pico-8 play session: no input (idle)

[t = 2 s] idle ~2s (no d-pad/buttons)
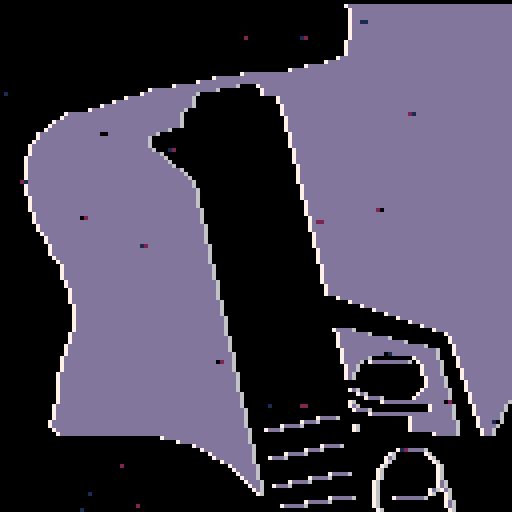

pico-8 cartridge
version 16
__lua__
--[[

	ideas: chaer, sanity, text minigames, car driving
	
	enemy ideas:
 	hostile vs reacts to player
 	aggressive vs slow/smart
 	projectile vs hitscan/fast bullet
 	melee vs ranged
	
	weapon ideas:
 	lots of ammo vs no ammo
 	hurts player vs doesn't
 	slow vs fast
 	spreads vs accurate
 	projectile vs hitscan/fast bullet
 	melee vs ranged vs sniper

	sfx channels
	0 music - player use / inturrpt music
	1	enemy
	2 footsteps
	3 gun 

 layer 1 = bullets
 layer 2 = complex actors such as player
 
 
 
 
 ]]
 
 -- http://lunatic.no/ol/img2aschtml.php
 -- used to generate
img="0000000000000000000000000000000000000000000000000000000000000000000000000000000000000077777777777777777777777777777777777777777700000000000000000000000000000000000000000000000000000000000000000000000000000000000000777777777777777777777777777777777777777777000000000000000000000000000000000000000000000000000000000000000000000000000000000000000777777777777777777777777777777777777777770000000000000000000000000000000000000000000000000000000000000000000000000000000000000007777777777777777777777777777777777777777700000000000000000000000000000000000000000000000000000000000000000000000000000000000000077777777777777777777777777777777777777777000000000000000000000000000000000000000000000000000000000000000000000000000000000000000777777777777777777777777777777777777777770000000000000000000000000000000000000000000000000000000000000000000000000000000000000007777777777777777777777777777777777777777700000000000000000000000000000000000000000000000000000000000000000000000000000000000000077777777777777777777777777777777777777777000000000000000000000000000000000000000000000000000000000000000000000000000000000000000777777777777777777777777777777777777777770000000000000000000000000000000000000000000000000000000000000000000000000000000000000007777777777777777777777777777777777777777700000000000000000000000000000000000000000000000000000000000000000000000000000000000000777777777777777777777777777777777777777777000000000000000000000000000000000000000000000000000000000000000000000000000000000000007777777777777777777777777777777777777777770000000000000000000000000000000000000000000000000000000000000000000000000000000000000077777777777777777777777777777777777777777700000000000000000000000000000000000000000000000000000000000000000000000000000000000000777777777777777777777777777777777777777777000000000000000000000000000000000000000000000000000000000000000000000000000000000000777777777777777777777777777777777777777777770000000000000000000000000000000000000000000000000000000000000000000000000000000007777777777777777777777777777777777777777777777700000000000000000000000000000000000000000000000000000000000000000000000000007777777777777777777777777777777777777777777777777777000000000000000000000000000000000000000000000000000000000000000000000000777777777777777777777777777777777777777777777777777777770000000000000000000000000000000000000000000000000000000000007777777777777777777777777777777777777777777777777777777777777777777700000000000000000000000000000000000000000000000000000777777777777777777777777777777777777777777777777777777777777777777777777777000000000000000000000000000000000000000000000000077777777777777777777777777777777777777777777777777777777777777777777777777777770000000000000000000000000000000000000000000777777777777777700000777777777777777777777777777777777777777777777777777777777777777700000000000000000000000000000000000007777777777777777700000000000777777777777777777777777777777777777777777777777777777777777777000000000000000000000000000000000007777777777777700000000000000007777777777777777777777777777777777777777777777777777777777777770000000000000000000000000000000777777777777777770000000000000000000007777777777777777777777777777777777777777777777777777777777700000000000000000000000000007777777777777777777700000000000000000000077777777777777777777777777777777777777777777777777777777777000000000000000000000000077777777777777777777777000000000000000000000077777777777777777777777777777777777777777777777777777777770000000000000000000000777777777777777777777777000000000000000000000000777777777777777777777777777777777777777777777777777777777700000000000000007777777777777777777777777777700000000000000000000000007777777777777777777777777777777777777777777777777777777777000000000000000777777777777777777777777777777000000000000000000000000007777777777777777777777777777777777777777777777777777777770000000000000777777777777777777777777777777770000000000000000000000000077777777777777777777777777777777777777777777777777777777700000000000077777777777777777777777777777777700000000000000000000000000777777777777777777777777777777777777777777777777777777777000000000007777777777777777777777777777777000000000000000000000000000007777777777777777777777777777777777777777777777777777777770000000007777777777777777777777777777770000000000000000000000000000000007777777777777777777777777777777777777777777777777777777700000000077777777777777777777777777770000000000000000000000000000000000077777777777777777777777777777777777777777777777777777777000000007777777777777777777777777777700000000000000000000000000000000000777777777777777777777777777777777777777777777777777777770000000777777777777777777777777777777000000000000000000000000000000000007777777777777777777777777777777777777777777777777777777700000007777777777777777777777777777777000000000000000000000000000000000007777777777777777777777777777777777777777777777777777777000000077777777777777777777777777777777700000000000000000000000000000000077777777777777777777777777777777777777777777777777777770000007777777777777777777777777777777777700000000000000000000000000000000777777777777777777777777777777777777777777777777777777700000077777777777777777777777777777777777700000000000000000000000000000007777777777777777777777777777777777777777777777777777777000000777777777777777777777777777777777777700000000000000000000000000000007777777777777777777777777777777777777777777777777777770000007777777777777777777777777777777777777770000000000000000000000000000077777777777777777777777777777777777777777777777777777700000077777777777777777777777777777777777777770000000000000000000000000000777777777777777777777777777777777777777777777777777777000000777777777777777777777777777777777777777770000000000000000000000000007777777777777777777777777777777777777777777777777777770000007777777777777777777777777777777777777777770000000000000000000000000077777777777777777777777777777777777777777777777777777700000077777777777777777777777777777777777777777700000000000000000000000000077777777777777777777777777777777777777777777777777777000000777777777777777777777777777777777777777777700000000000000000000000000777777777777777777777777777777777777777777777777777770000007777777777777777777777777777777777777777777000000000000000000000000007777777777777777777777777777777777777777777777777777700000007777777777777777777777777777777777777777770000000000000000000000000077777777777777777777777777777777777777777777777777777000000077777777777777777777777777777777777777777700000000000000000000000000077777777777777777777777777777777777777777777777777770000000777777777777777777777777777777777777777777000000000000000000000000000777777777777777777777777777777777777777777777777777700000007777777777777777777777777777777777777777777000000000000000000000000007777777777777777777777777777777777777777777777777777000000007777777777777777777777777777777777777777770000000000000000000000000077777777777777777777777777777777777777777777777777770000000077777777777777777777777777777777777777777700000000000000000000000000077777777777777777777777777777777777777777777777777700000000777777777777777777777777777777777777777777000000000000000000000000000777777777777777777777777777777777777777777777777777000000000777777777777777777777777777777777777777777000000000000000000000000007777777777777777777777777777777777777777777777777770000000007777777777777777777777777777777777777777770000000000000000000000000077777777777777777777777777777777777777777777777777700000000007777777777777777777777777777777777777777700000000000000000000000000077777777777777777777777777777777777777777777777777000000000007777777777777777777777777777777777777777000000000000000000000000000777777777777777777777777777777777777777777777777770000000000077777777777777777777777777777777777777770000000000000000000000000007777777777777777777777777777777777777777777777777700000000000077777777777777777777777777777777777777770000000000000000000000000077777777777777777777777777777777777777777777777777000000000000777777777777777777777777777777777777777700000000000000000000000000077777777777777777777777777777777777777777777777770000000000007777777777777777777777777777777777777777000000000000000000000000000777777777777777777777777777777777777777777777777700000000000007777777777777777777777777777777777777770000000000000000000000000007777777777777777777777777777777777777777777777777000000000000007777777777777777777777777777777777777700000000000000000000000000077777777777777777777777777777777777777777777777770000000000000007777777777777777777777777777777777777700000000000000000000000000077777777777777777777777777777777777777777777777700000000000000077777777777777777777777777777777777777000000000000000000000000000777777777777777777777777777777777777777777777777000000000000000777777777777777777777777777777777777770000000000000000000000000007777777777777777777777777777777777777777777777770000000000000007777777777777777777777777777777777777700000000000000000000000000077777777777777777777777777777777777777777777777700000000000000007777777777777777777777777777777777777700000000000000000000000000777777777777777777777777777777777777777777777777000000000000000077777777777777777777777777777777777777000000000000000000000000000777777777777777777777777777777777777777777777770000000000000000077777777777777777777777777777777777770000000000000000000000000007777777777777777777777777777777777777777777777700000000000000000777777777777777777777777777777777777700000000000000000000000000077777777777777777777777777777777777777777777777000000000000000007777777777777777777777777777777777777000000000000000000000000000000777777777777777777777777777777777777777777770000000000000000077777777777777777777777777777777777777000000000000000000000000000000007777777777777777777777777777777777777777700000000000000000077777777777777777777777777777777777770000000000000000000000000000000000077777777777777777777777777777777777777000000000000000000777777777777777777777777777777777777700000000000000000000000000000000000000777777777777777777777777777777777770000000000000000007777777777777777777777777777777777777000000000000000000000000000000000000000007777777777777777777777777777777700000000000000000077777777777777777777777777777777777777000000000000000000000000000000000000000000077777777777777777777777777777000000000000000000777777777777777777777777777777777777770000000000000000000000000000000000000000000000777777777777777777777777770000000000000000007777777777777777777777777777777777777700000000000000000000000000000000000000000000000007777777777777777777777700000000000000000077777777777777777777777777777777777777000000000000000000000000000777770000000000000000000077777777777777777777000000000000000007777777777777777777777777777777777777770000000000000000000000000000777777770000000000000000000777777777777777770000000000000000077777777777777777777777777777777777777770000000000000000000000000007777777777777000000000000000777777777777777700000000000000000777777777777777777777777777777777777777700000000000000000000000000077777777777777777000000000007777777777777777000000000000000077777777777777777777777777777777777777777000000000000000000000000000777777777777777777777700000007777777777777770000000000000000777777777777777777777777777777777777777770000000000000000000000000000777777777777777777777777000077777777777777700000000000000007777777777777777777777777777777777777777770000000000000000000000000007777777777777777777777770000777777777777777000000000000000777777777777777777777777777777777777777777700000000000000000000000000077777770000000000077777700000777777777777770000000000000007777777777777777777777777777777777777777777000000000000000000000000000777770077777777770077777700007777777777777700000000000000077777777777777777777777777777777777777777770000000000000000000000000000777000000000000000077777000077777777777777000000000000000777777777777777777777777777777777777777777700000000000000000000000000007770000000000000000777770000077777777777770000000000000077777777777777777777777777777777777777777777700000000000000000000000000077000000000000000007777700000777777777777700000000000000777777777777777777777777777777777777777777777000000000000000000000000000770000000000000000007777700007777777777777000000000000007777777777777777777777777777777777777777777770000000000000000000000000000000000000000000000077777000007777777777770000000000000077777777777777777777777777777777777777777777700000000000000000000000000000000000000000000000777770000077777777777700000000000000777777777777777777777777777777777777777777777000000000000000000000000000077000000000000000077777770000777777777777000000000000007777777777777777777777777777777777777777777777000000000000000000000000000007700000000000007777777700000777777777770000000000000077777777777777777777777777777777777777777777770000000000000000000000000000000777700000000777777777000007777777777700000000000000777777777777777777777777777777777777777777777700000000000000000000000000070000000777777777777777770000077777777770000000000000077777777777777777777777777777777777777777777777000000000000000000000000000770000000000000000007777770000077777777000000000000000777777777777777777777777777777777777777777777777000000000000000000000000000777700000000000000077777700000777777770000000000000007777777777777777777777777777777777777777777777770000000000000000000000000000000777777777777777777777000007777777000000000000000077777777777777777777777777777777777777777777777700000000000000000077777000000000000000000777777777770000007777770000000000000007777777777777777777777777777777777777777777777777000000000000007777000000000000000000000007777777777770000077777700000000000000077777777777777777777777777777777777777777777777770000000007777700000000000007000000000000077777777777700000777770000000000000000077777777777777777777777777777777777777777777777770000777700000000000000000070000000000000777777777777000000777000000000000000000077777777777777777777777777777777777777777777777700000000000000000000000000000000000000000000007777770000007770000000000000000000000000000000000000000000007777777777777777777777000000000000000000000000000000000000000000000000000000000000000000000000000000000000000000000000000000000000007777777777777777770000000000000000000000000000000000000000000000000000000000000000000000000000000000000000000000000000000000000000007777777777777770000000000000000077777000000000000000000000000000000000000000000000000000000000000000000000000000000000000000000000777777777777700000000000007777000000000000000000077777770000000000000000000000000000000000000000000000000000000000000000000000000077777777777000000007777700000000000000000000070000000070000000000000000000000000000000000000000000000000000000000000000000000000077777777770000777700000000000000000000000007700000000070000000000000000000000000000000000000000000000000000000000000000000000000007777777700000000000000000000000000000000070000000000070000000000000000000000000000000000000000000000000000000000000000000000000000777777700000000000000000000000000000007000000000000070000000000000000000000000000000000000000000000000000000000000000000000000000777777000000000000000000000000000000700000000000000700000000000000000000000000000000000000000000000000000000000000000000000000000777770000000000000000007777700000007000000000000007000000000000000000000000000000000000000000000000000000000000000000000000000000777700000000000007777700000000000070000000000000070000000000000000000000000000000000000000000000000000000000000000000000000000000777700000007777700000000000000007000000000000000770000000000000000000000000000000000000000000000000000000000000000000000000000000777000777700000000000000000000070000000000000007700000000000000000000000000000000000000000000000000000000000000000000000000000000770000000000000000000000000000700000000000007707700000000000000000000000000000000000000000000000000000000000000000000000000000000700000000000000000000000000007000000000000070007000000000000000000000000000000000000000000000000000000000000000000000000000000000000000000000000007777770000070000777777770000070000000000000000000000000000000000000000000000000000000000000000000000000000000000000000000077777700000000000700000000000000000770000000000000000000000000000000000000000000000000000000000000000000000000000000000000777777000000000000000007000000000000000007700000000000000000000000000000000000000000000000000000000000000000000000000000000000000000000000000000000000007000000000000000007000000000000000"
dying_anim=0

end_time=60

select_menu=true
dying=false

story_index=1
cursor_option=2
use_actors = {}
solid_actors = {}
actor = {} --all actors in world
mapx=0
mapy=0

debugm=""
-- make an actor
-- and add to global collection
-- x,y means center of the actor
-- in map tiles (not pixels)
function make_actor(x, y)
 a={}
 a.dir=1
 a.gdir=1
 a.active=false
 a.x = x
 a.y = y
 a.dx = 0
 a.dy = 0
 a.spr = 16
 a.sprw = 8 -- sprite width
 a.sprh = 8
 a.sprsw = 8 -- sprite screen width
 a.sprsh = 8
 a.frame = 0
 a.frames = 0
 a.t = 0
 a.moveable = 0
 a.drag = 0.6
 
 -- half-width and half-height
 -- slightly less than 0.5 so
 -- that will fit through 1-wide
 -- holes.
 a.w = 0.44
 a.h = 0.44
 
 add(actor,a)
 
 return a
end
function make_item(x, y)
 local obj=make_actor(x,y)
 obj.name=""
 obj.active=true
 obj.uw = 1 -- use-width
 obj.uh = 1
 obj.w=0.1
 obj.h=0.1
 obj.moveable = 0.3
 obj.active=true
 obj.update=function()
 	if (abs(obj.dx)+abs(obj.dy) > 0.005) then
   sfx(40, 0)
  end
 end
 add(use_actors, obj)
 add(solid_actors, obj)

 return obj
end

-- for any given point on the
-- map, true if there is wall
-- there.

function solid(x, y)

 -- grab the cell value
 val=mget(x, y)
 
 -- check if flag 1 is set (the
 -- orange toggle button in the 
 -- sprite editor)
 return fget(val, 1)
 
end

-- solid_area
-- check if a rectangle overlaps
-- with any walls

--(this version only works for
--actors less than one tile big)

function solid_area(x,y,w,h)

 return 
  solid(x-w,y-h) or
  solid(x+w,y-h) or
  solid(x-w,y+h) or
  solid(x+w,y+h)
end

function update_actors()
	for a in all(actor) do
		if (a.update != nil) then
			a.update()
		end
	end
end
-- true if a will hit another
-- actor after moving dx,dy
function detect_use()
	for a2 in all(use_actors) do
		local x=pl.x-a2.x
		local y=pl.y-a2.y
		if ((abs(x) < (a.w+a2.uw) and
	 (abs(y) < a.h+a2.uh)))
		then
			return a2
		end
	end
	
	return false	
end

function hurt(obj,dam)
	if(obj == pl) then
  pal(7, 8)
	end
	if(obj.hp != nil) then
		obj.hp -= dam
		if(obj.hp <= 0) then
 	 obj.active = false
 	 del(actor,obj)
 	 del(solid_actors,obj)
 	 if(obj.kill) then
 	 	obj.kill()
 	 end
 	end
	end
end
function solid_actor(a, dx, dy)
	
	if(a.active) then
	
  for a2 in all(solid_actors) do
   if a2 != a then
    local x=(a.x+dx) - a2.x
    local y=(a.y+dy) - a2.y
    if ((abs(x) < (a.w+a2.w)) and
     (abs(y) < (a.h+a2.h)))
    then 
    
    if(a.layer == 1) then -- bullets
    -- if shot by player and inside player
    	if(a2 == pl and a.tag=="pl") then
    	 return false
    	end
    	hurt(a2,a.dam)
    	a.active=false
    elseif (a.layer == 3) then -- teleporter bullet
    	if(a2 == pl) then
    	 return false
    	end
    	sfx(22,3)
    	a.active=false
    	pl.active=true
    	pl.x=a2.x
    	pl.y=a2.y
    	hurt(a2,100)
    end
     -- moving together?
     -- this allows actors to
     -- overlap initially 
     -- without sticking together    
     if (dx != 0 and abs(x) <
         abs(a.x-a2.x)) then
      v=a.dx + a2.dy
      a.dx = v/2 * a.moveable
      a2.dx = v/2 * a2.moveable
      return true
     end
     
     if (dy != 0 and abs(y) <
         abs(a.y-a2.y)) then
      v=a.dy + a2.dy
      a.dy=v/2 * a.moveable
      a2.dy=v/2 * a2.moveable
      return true
     end
     
     --return true
    end
   end
  end
 return false
 end
end


-- checks both walls and actors
function solid_a(a, dx, dy)
 if solid_area(a.x+dx,a.y+dy,
    a.w,a.h) then
    return true end
 return solid_actor(a, dx, dy) 
end

function move_actor(a)

	if (a.active) then
  -- only move actor along x
  -- if the resulting position
  -- will not overlap with a wall
 
  if not solid_a(a, a.dx, 0) 
  then
   a.x += a.dx
  else   
   if(a.layer == 1) then -- bullets
   	a.active=false
   elseif(a.layer == 3) then -- telebullet
   	sfx(22,3)
   	a.active=false
   	pl.active=true
   	pl.x=a.x
   	pl.y=a.y
   end
  end
 
  -- ditto for y
 
  if not solid_a(a, 0, a.dy) then
   a.y += a.dy
  else
   if(a.layer == 1) then -- bullets
   	a.active=false
   end
  end
  
  -- apply drag
  -- set dx,dy to zero if you
  -- don't want drag
  
  a.dx *= a.drag
  a.dy *= a.drag
  
 end
end
function control_player(pl)

 -- how fast to accelerate
 accel = 0.07
 if (btn(0)) pl.dx -= accel 
 if (btn(1))	pl.dx += accel
 if (btn(2)) pl.dy -= accel 
 if (btn(3)) pl.dy += accel 
	-- shootup btn(0)
	
	if(pl.cool<0) then
 	if(btn(5,0)) then
 		fire()
 	end
 end
	
	-- change weapon
	-- q btn(5,1)
	-- e btn(2,1)

 
 if (abs(pl.dx)+abs(pl.dy) > 0.1
 and (pl.t%9) == 0) then
  if(rnd(6)<5) then
		 sfx(4+rnd(2),2)
	 end
 end
 
end
function fire()

	dir = -pl.dir
	
	sfx(pl.g.sfx, 3)
	pl.cool = pl.g.cool
	
	if(pl.g.name == 0) then
		return
	elseif(pl.g.name == 1) then
		
  local b = bullets.spawn(pl.x, pl.y)
 	b.dx=dir*0.3
 	b.tag="pl"
 	b.dam=10
	else
	
	 sfx(pl.g.sfx, 3)
		pl.active = false
		
		bul2.active=true
		bul2.x=pl.x
		bul2.y=pl.y
		bul2.dx=dir*0.6
		bul2.tag="pl"
	end
	
end

function control_cursor()
	
	-- ⬆️⬇️
	if(btnp(2,0)) then
		if(cursor_option==1)then
			sfx(1)
			plcurs.y=106
			cursor_option=2
		else
		
			sfx(3)
		end
	elseif(btnp(3,0)) then
		if(cursor_option==1)then
			sfx(3)
		else
		
			sfx(1)
			plcurs.y=118
			cursor_option=1
		end
	end
	
	-- pressing x
	if(btnp(4,0) or btnp(5,0)) then
 	if(cursor_option==2) then
 		story[story_index+2]()
 	else story[story_index+4]()
		end
	end
end

function _update()
	
	-- menu
	if(dying_anim>0) return
	if(select_menu == true) then
			control_cursor()
		return
	end
	
	-- death
	end_time -=0.033
	if(end_time < 0) then
		story_index=6
		select_menu=true
	end
	
	-- gameplay
 update_actors()
 if(pl.active == true) then
 
  pl.cool-=1
		control_player(pl)
		
  pl.canuse-=1
		if (detect_use() and btnp(4,0)) then
			detect_use().use()
		end
		
 end
 foreach(actor, move_actor)
end

function vec2(tx, ty)
 tmp = {
  x=tx,
  y=ty
 }
	return tmp
end

function draw_actor(a)
	if (a.active) then
	
	
  if a.frames > 1 then
   a.frame %= a.t
  end
  if (a == g1) then
   debugm = "asdf"
  end
  a.t += 1
  
	
		local dim = vec2(a.gdir*a.sprsw*0.5, a.sprsh*0.5)
		
		-- locaiton in game
		local sx = (a.x * 8)-(mapx*128) - dim.x
  local sy = (a.y * 8)-(mapy*120) - dim.y+8 -- game ui offset

 	-- frame from animation sprite
 	local sprx = flr(a.spr % 16)*8
 	local spry = flr(a.spr / 16)*8

 	sspr(sprx, spry, a.sprw, a.sprh,sx, sy, round(a.gdir*a.sprsw), a.sprsh)
  
 end
end

function _draw()
 cls()
 
 pal()
 
 
	if(dying_anim>0) then
	 dying_anim+=1
	 	-- transition blur
	 if (dying_anim < 10) then
  	for x=1,128 do
  		for y=1,128 do
  			pset(x,y,rnd(2))
  		end
  	end
	 end
	 
	 if (dying_anim > 14 and dying_anim < 30) then
  	for x=1,128 do
  		for y=1,128 do
  			pset(x,y,sub(img,x+y*128,x+y*128+1))
  		end
  	end
  	for x=1,25 do
  		d=rnd(128)
  		j=rnd(128)
  		pset(d,j,rnd(3))
  		pset(d+1,j,rnd(3))
  	end
 	end
 	
 	if (dying_anim > 100) run() -- resets games
 return
 end
 
 --story ui
 if(select_menu==true) then
 	rectfill(0, 0, 127, 127, 0)
 	
 	-- cursor
 	spr(4, plcurs.x, plcurs.y)
 	
 	offx=0
 	offy=0
 	if(story_index==1)then
 		offx=rnd(2)
 		offy=rnd(2)
 	end
 	print (story[story_index], 5, 0, 5)
 	print (story[story_index+1], 14+offx, 108+offy, 7)
 	print (story[story_index+3], 14, 120, 7)
		return
	end
	
 
 --debug:
 --test if map has empty tiles:
 --rectfill(0, 0, 127,127,3)
 
 
 --debug: mem usuage
 --print(stat(0), 20, 16)
  
 -- level1
 if(pl.active==true) then
  dollyx=pl.x
  dollyy=pl.y
	else
		dollyx=bul2.x
 	dollyy=bul2.y
	end
 tmapx = flr(dollyx/16)
	tmapy = flr(dollyy/15)
	
	if(tmapx != mapx or tmapy != mapy) then
		setroom(tmapx, tmapy)
	end
 map(mapx*16,mapy*15,0,8,16,15,1)

 foreach(actor,draw_actor)
 
 --ui
	rectfill(0, 0, 127, 5, 0)
	line(0, 6, 127, 6,7)
	line(0, 7, 127, 7,0)
	if(detect_use() == false) then
		--textshadow ("        fire gun 'x'", 5, 0, 5)
		if(end_time > 99) then
			textshadow ("end: +99", 50, 0, 7)
		else 
			textshadow ("end: "..round(end_time), 50, 0, 7)
		end
	else
	textshadow ("      press 'z' to use", 5, 0, 7)

	end
	
 print(debugm, 15, 17, 11)
end

-->8
function _init()
	
 pool={
 	spawn = function(x, y)
 		
  	local temp = pool[pool.i]
  	temp.active = true
  	temp.x=x
  	temp.y=y
  
  	
  	pool.i+=1
  	if (pool.i == pool.length) pool.i=1
  	
  	return temp
 	end,
 	make = function(origin)
 	 for i=1,pool.length do
   	local o = make_actor(5,5)
   	o.layer=origin.layer
    o.spr =origin.spr
    o.drag=origin.drag
    o.w =origin.w
    o.h =origin.h
    pool[i] = o
   end
  end
 }
 pool.i = 1
 pool.length = 6
 
 --teleporter bullet
 bul2= make_actor(5,5)
 bul2.layer=3
 bul2.spr = 42
 bul2.drag=1
 
 --regular bullet
 local bul= make_actor(5,5)
 bul.layer=1
 bul.spr = 40
 bul.drag=1
 bul.w = 0.11
 bul.h = 0.11
 
 
 -- make bullets
 bullets=pool
 bullets.i=1
 bullets.length=20
 bullets.make(bul)
 
 
 gun0={
 	name=0,
	 cool=10,
	 sfx =3
 }
 
 gun1={
 	name=1,
	 cool=10,
	 sfx =24
 }
 gun2={
 	name=2,
	 cool=30,
	 sfx =24
 }
 
 plcurs={x=4,y=106}
 
 pl = make_actor(103,52)
 pl.active=true
 pl.spr = 1
 pl.gdir=1
 pl.sprw = 8
 pl.sprh = 8
 pl.layer = 2
 pl.g = gun0 --weapon selection
 pl.cool = 5
 pl.canuse = 10
 pl.hp=100
 pl.update = function()
 	if(btn(0)) then
 	 pl.dir=1
 	 elseif (btn(1)) then
 	 pl.dir=-1
		end
 	pl.gdir = lerp(pl.gdir, pl.dir, 0.5)
 end
 add(solid_actors, pl)
	
	setroom(0, 0)
end


function setroom(x,y)
	mapx=x
	mapy=y
	
	for tx=x*16,x*16+16 do
	 for ty=y*15,y*15+15 do
	 
	  -- enemy1
	 	if(mget(tx,ty)==11) then
    local enmy1=make_actor(tx+0.5,ty+0.5)
    enmy1.spr=11
    enmy1.dx = -0.2
    enmy1.drag = 1
    enmy1.hp=10
    enmy1.layer = 2
    enmy1.active=true
    add(solid_actors,enmy1)
    enmy1.update = function()
    	enmy1.sprsw = 8 + sin(enmy1.x*0.8)
    	enmy1.sprsh = 8 + sin(enmy1.y)
    end
	 	elseif(mget(tx,ty)==64) then
	 		sfx(60,0)
 	 	chase = make_actor(tx,ty)
    chase.active=true
    chase.spr = 64
    chase.w = 0.5
    chase.h = 0.5
    chase.sprsw = 16
    chase.sprsh = 16
    chase.sprw = 16
    chase.sprh = 16
    chase.layer = 2
    chase.cool = 5
    chase.update = function()
    	chase.sprsw = 16 + sin(chase.t*0.05)*2
    	chase.sprsh = 16 + sin(chase.t*0.06)*2
    	
    	if (pl.x > chase.x+0.1) then
    		chase.dir = 1
    	else chase.dir=-1 end
    	chase.gdir = lerp(chase.gdir, chase.dir, 0.5)
    	
    	 
    	chase.x = move2(chase.x,pl.x,0.1)
    	chase.y = move2(chase.y,pl.y,0.1)
    end
    
	 	-- gun1
	 	elseif(mget(tx,ty)==21) then
    local g1=make_item(tx+0.5,ty+0.5)
    g1.spr = 21
    g1.use = function()
    	sfx(10,1)
    	del(actor, g1)
    	del(use_actors, g1)
   	 del(solid_actors, g1)
   	 g1=nil
    	pl.g=gun1
    	sfx(2,0)
    end
    
	 	-- gun2
	 	elseif(mget(tx,ty)==22) then
    local g1=make_item(tx+0.5,ty+0.5)
    g1.spr = 22
    g1.frames = 2
    g1.use = function()
    	del(actor, g1)
    	del(use_actors, g1)
   	 del(solid_actors, g1)
   	 g1=nil
    	pl.g=gun2
    	sfx(2,0)
    end
    
	 	
	 	--car
	 	elseif(mget(tx,ty)==56) then
    local car=make_item(tx+0.5,ty+0.5)
    car.spr = 56
    car.use=function()
    	sfx(3,1)
   
    end
	 	end
	 end
	end
end

-->8

-- helper functions
function lerp(a, b, t)
	return a + t * (b-a)
end
function move2(a, b, s)
	if(a > b) then return a-s
	else return a+s end
end
function round(a)
	return flr(a+0.5)
end
function textshadow(text, x, y, col, col2)
	if (col2 == nil) col2=0
	print (text, x-1, y+1, col2) -- shadow
	print (text, x, y, col) -- main
end
function text_high(text, x, y, col, col2)
	if (col2 == nil) col2=0
	print (text, x-1, y+1, col2) -- shadow
	print (text, x+1, y+1, col2) -- shadow
	print (text, x-1, y-1, col2) -- shadow
	print (text, x+1, y-1, col2) -- shadow
	print (text, x-1, y, col2) -- shadow
	print (text, x+1, y, col2) -- shadow
	print (text, x, y+1, col2) -- shadow
	print (text, x, y-1, col2) -- shadow
	print (text, x, y, col) -- main
end


-- notes

--[[
todo list
 my favorite enemy design in games is half-life because it combines hitscan enemies, aggressive enemies, projectile enemies, in a verity of different distances and covers

gun-shotgun: one shot or two shots with longer delay
gun-rifle, must rotate 360 to arm

- you lost your firing arm and cannot use two handed weapons (duct-tape one of your two handed weapons to be able to use the others)
- you lost your left eye
- you broke your shooting arm (health -1 on every shot) > proceed
- you manually fixed your broken fingers by stretching them.
- you broke your fingers. seek help (aim -1) > proceed
- smoking cigerattes and painkillers to increase health
- health never heals to 100%
- kar98 reloads by spinning 360 degrees

- ending based on health status: you saved the world, becoming a crippled, heroin addict, anxiety filled mess, depressed in the process. / your legs gave out, bounding you to a wheelchair for the rest of your life. / you can't use your arms anymore. i / you suicided when no employer would hire me / you. your heroic encounters with the monsters left your face horrifyingly disfigured, bounding you to low-paying, blue-collar jobs for the rest of your life, as children sing lullibies about how ugly you look.

]]
-->8
story={
--1
"our planet will die in one\nhour... engulfed by\na toxic gas.\n\nno time to cry! i can use\nforbidden incantations to delay\nthe world's end for a few hours\nbut i must act now.\n\n\n(press ⬆️⬇️ and 'x' to select\noption)",
"shoot self",
function()
	select_menu=false
	dying=true
	dying_anim=1
	sfx(23)
end,
"begin journey",
function()
	select_menu=false
	sfx(2)
end,
--6
"as my soul escaped my body,\nall of my senses fade one by\none... \n\nsight...\n\nsound...\n\ntaste...\n\ntouch...\n\nbut i no longer wondered what\ndeath smells like.\n\ngame over.",
"close eyes",
function()
	select_menu=false
	dying=true
	dying_anim=30
end,
"exhale",
function()
	select_menu=false
	dying=true
	dying_anim=30
end,
"an old woman ran frantically\ninto the road yelling:\n\n\"they took my son!\"\n\n\"they took my son!\"\n\ni don't have time to help her \nfind her son.",
"comfort her",
"slap her",
"i have witnessed the hama masacre after the syrian mulitary excecuted thousands of innocent families. but i have never seen anything as heinous as the thing that filled my vision! i did the only thing that could block my mind.",

"i teared the bag of cocain and snorted a lethal amount. i survived. i woke up 12 hours later, the drugs provided me with spiritual clarity that gave the world a little more time before invasion."

}
__gfx__
0000000000777700777777777777777700000000888e0000bbb30000000000000000000000000000888e00000077770000000000000000000000000000000000
0000000007000070777777777000000700000000080800000b0b0000000000000000000000000000080800000777777000777700007777000077770000777700
00000000700776077777777770000007000cc000e8e000003b3000000000000000bbb30000000000888000007787700700000070000000700000007000000070
000000007070070777777777700000070000cc00000000000000000000000000000b0b00000000000000000078770e8070800007700800077000800770000807
0000000070700707777777777000000700000cc0000000000000000000000000003b300000000000000000007777088000000000000000000000000000000000
000000007007777077777777700000070000cc000000000000000000000000000000000000000000000000007787700700777700007777000077770000777700
00000000070000007777777770000007000cc0000000000000000000000000000000000000000000000000000778777000000000000000000000000000000000
00000000007777007777777777777777000000000000000000000000000000000000000000000000000000000077770000000000000000000000000000000000
000000000000000000000000000000000000000000000000000000000000000000000000000000000bbbbb000000000000000000000700000000000000000000
00000000007777000077770000777700007777000000000000000000000000000000000010000000000000b00770077000000000000700000000000000000000
0000000000000070000000700000007000000070077770700cccccc00000000010707000aaaaaa901111110b0700007000077000000000000000000000000000
700000077060000770060007700060077000060700770700c977999c9977999f17777770aaa00aa91b3310100000000000700700770007700000000000000000
007777700000000000000000000000000000000000077c100ccc7c9c0000709f070777079aa0000a000001100000000000700700000000000000000000000000
000000000077770000777700007777000077770000000cc1000000c000000000070700770aaaaaa0000000000700007000077000000700000000000000000000
00000000000000000000000000000000000000000000000000000000000000000077000000000000000000000770077000000000000700000000000000000000
00000000000000000000000000000000000000000000000000000000000000000000000000000000000000000000000000000000000000000000000000000000
00000000000000000000000000000000000000000777777007777770000000000000000000000000000000000e0e000080008000070070000077000008000000
0000000000800000007007000000000000088000770000777700007700000000000000000000000000000000ee8ee00008880000700007000700700008800880
0000000000800000077777700000000000800800700880077000000700088000000000000000000000000000088800000808000000e8000070ee070000808800
0000000000e88000007007000000000008080080708008077000000700800800000670000009800000000000ee8ee000088800000088000070e8070000000000
00000000008008000070070000000000080000807080080778888e8700e888000007700000088000776666770e0e000080008000700007000700700008808000
00000000008008000777777000000000008008007008800770000007008000000000000000000000000000000000000000000000070070000077000088008800
00000000008880000070070000000000000880007700007777000077000888000000000000000000000000000000000000000000000000000000000000000800
00000000000000000000000000000000000000000777777007777770000000000000000000000000000000000000000000000000000000000000000000000000
0000e000011000000000000000000000000c0000000a00000000000000000000000ccc0000000000002222000000000000000000000000000000000000000000
000ee0001881000000c00c000030030000c0c00000a0a000000000000000000000c000c000000000020000200000000000000000000000000000000000000000
ee0e0000188100000cccccc00333333000c0c00000a0a00000000000000000000c0000000000000020022a020000000000000000000000000000000000000000
0ee0ee000110000000c00c0000300300000c0000000a000000000000000000000c00000000000000202002020000000000000000000000000000000000000000
000e0ee00000000000c00c0000300300000c0000000a000000000000000000000c00000000000000202002020000000000000000000000000000000000000000
00ee0000000000000cccccc003333330000cc000000aa00000000000000000000c00000000000000200222200000000000000000000000000000000000000000
00e000000000000000c00c0000300300000c2000000a9000000000000000000000c000c000000000020000000000000000000000000000000000000000000000
000000000000000000000000000000000000c0000000a0000000000000000000000ccc0000000000002222000000000000000000000000000000000000000000
00000777777000000000000000000000000000000000000000000000000000000000000000000000000000000000000000000000000000000cccccc000000000
000777777777700000000000000000000000000000000000000000000000000000000000000000000000000000000000000000000000000cccccccccc0000000
0077777777887700000000000000000000000000000000000000000000000000000000000000000000000000000000000000000000000000cccccccccc000000
078777777777877000000000000000000000000000000000000000000000000000000000000000000000000000000000000000000000000ccccccccccc000000
07777787877777700000000000000000000000000000000000000000000000000000000000000000000000000000000000000000000770ccccccccccccc07700
777887777770000700000000000000000000000000000000000000000000000000000000000000000000000000000000000000000007770cccc777ccccc77700
777777787700880000000000000000000000000000000000000000000000000000000000000000000000000000000000000000000000777ccc770077ccc77000
7777777788080080000000000000000000000000000000000000000000000000000000000000000000000000000000000000000000000777cc7007777cc70000
77778777770800800000000000000000000000000000000000000000000000000000000000000000000000000000000000000000777000777c77777770c00000
77788888770088000000000000000000000000000000000000000000000000000000000000000000000000000000000000000000077700c777c7777707000000
77787777777000070000000000000000000000000000000000000000000000000000000000000000000000000000000000000000007700cc7777777c70000000
07887777788777700000000000000000000000000000000000000000000000000000000000000000000000000000000000000000007700ccc777777c00000000
0777777787777770000000000000000000000000000000000000000000000000000000000000000000000000000000000000000000770ccccc77777c00000000
0077777777777700000000000000000000000000000000000000000000000000000000000000000000000000000000000000000000777ccccc77777c00000000
000777777777700000000000000000000000000000000000000000000000000000000000000000000000000000000000000000000007777cc777777cc0000000
00000777777000000000000000000000000000000000000000000000000000000000000000000000000000000000000000000000000077777777777cc0000000
000000000000000000000000000000000000000000000000000000000000000000000000000000000000000000000000000000000000077777777777cc0c0000
000000000000000000000000000000000000000000000000000000000000000000000000000000000000000000000000000000000000077777777777cccc0000
0000000000000000000000000000000000000000000000000000000000000000000000000000000000000000000000000000000000000077777777777cc00000
00000000000000000000000000000000000000000000000000000000000000000000000000000000000000000000000000000000000000077777777777000000
00000000000000000000000000000000000000000000000000000000000000000000000000000000000000000000000000000000000000007777777770000000
00000000000000000000000000000000000000000000000000000000000000000000000000000000000000000000000000000000000000000077777700000000
00000000000000000000000000000000000000000000000000000000000000000000000000000000000000000000000000000000000000000000077000000000
00000000000000000000000000000000000000000000000000000000000000000000000000000000000000000000000000000000000000000000077000000000
00000000000000000000000000000000000000000000000000000000000000000000000000000000000000000000000000000000000000000000077000000000
00000000000000000000000000000000000000000000000000000000000000000000000000000000000000000000000000000000000000000000077000000000
00000000000000000000000000000000000000000000000000000000000000000000000000000000000000000000000000000000000000000000077000000000
00000000000000000000000000000000000000000000000000000000000000000000000000000000000000000000000000000000000000000000077000000000
00000000000000000000000000000000000000000000000000000000000000000000000000000000000000000000000000000000000000000000077000000000
00000000000000000000000000000000000000000000000000000000000000000000000000000000000000000000000000000000000000000000077000000000
00000000000000000000000000000000000000000000000000000000000000000000000000000000000000000000000000000000000000000000007000000000
00000000000000000000000000000000000000000000000000000000000000000000000000000000000000000000000000000000000000000000007000000000
20000000000000000000000000000020200000000000000000000000000000202000000000000000000000000000002020000000000000000000000000000020
20000000000000000000000000000020200000000000300000000000000030202000000000000000000000000000002020000000000000000000000000000020
20000000000000000000000000000020200000000000000000000000000000202000000000000000000000000000002020000000000000000000000000000020
20000000000000000000000000000020200000300000303030303000000030202000000000000000000000000000002020000000000000000000000000000020
20000000000000000000000000000020200000000000000000000000000000202000000000000000000000000000002020000000000000000000000000000020
20000000000000000000000000000020200000300000003000000000000030202000000000300000000030000000002020000000000000000000000000000020
20000000000000000000008300000020200000000000000000000083000000202000000000000000000000830000002020000000000000000000008300000020
20000000000000000000008300000020200000300000003000003030303030202000000000003000003000000000002020000000000000000000000000000020
20000000000000000000000000000020200000000000000000000000000000202000000000000000000000000000002020000000000000000000000000000020
20000000000000000000000000000020200000303030003030003000000000000000000000000030300000000000000000000000000000000000000000000020
20000000000000000000000000000020200000000000000000000000000000202000000000000000000000000000002020000000000000000000000000000020
20000000000000000000000000000020200000000030003030003000000000000000000000000000000000000000000000000000000000000000000000000020
20000000000000000000000000000020200000000000000000000000000000202000000000000000000000000000002020000000000000000000000000000020
20000000000000000000000000000020200000300030000000003000000030202000000000000000000000000000002020000000000000000000000000000020
20000000000000000000000000000020200000000000000000000000000000202000000000000000000000000000002020000000000000000000000000000020
20000000000000000000000000000020200000300030303030303000000030202000000000300000000030000000002020000000000000000000000004000020
20000000000000000000000000000020200000000000000000000000000000202000000000000000000000000000002020000000000000000000000000000020
20000000000000000000000000000020200000300000000000000000000030202000000000003030303000000000002020000000000000000000000000000020
20000000000000000000000000000020200000000000000000000000000000202000000000000000000000000000002020000000000000000000000000000020
20000000000000000000000000000020200000300000000000000000000030202000000000000000000000000000002020000000000000000000000000000020
20000000000000000000000000000020200000000000000000000000000000202000000000000000000000000000002020000000000000000000000000000020
20000000000000000000000000000020200000303030303030300000003030202000000000000000000000000000002020000000000000000000000000000020
20000000000000000000000000000020200000000000000000000000000000202000000000000000000000000000002020000000000000000000000000000020
20000000000000000000000000000020200000000000000000303030303030202000000000000000000000000000002020000000000000000000000000000020
20202020202020202020202020202020202020202020202020202020202020202020202020202020202020202020202020202020202020202020202020202020
20202020202020202020202020202020202020202030300000303020202020202020202020000000000000202020202020202020202020202020202020202020
20202020200000000000002020202020202020202000000000000020202020202020202020000000000000202020202020202020200000000000002020202020
20202020200000000000002020202020202020202030300000303020202020202020202020000000000000202020202020202020200000000000002020202020
20000000000000000000000000000020200000000000000000000000000000202000000000000000000000000000002020000000000000000000000000000020
20000000000000000000000000000020200000000000000000000000000000202000000000000000000000000000002020000000000000000000000000000020
20000000000000000000000000000020200000000000000000000000000000202000000000000000000000000000002020000000000000000000000000000020
20000000000000000000000000000020200000000000000000000000000000202000000000000000000000000000002020000000000000000000000000000020
20000000000000000000000000000020200000000000000000000000000000202000000000000000000000000000002020000000000000000000000000000020
20000000000000000000000000000020200000000000000000000030000000202000000000000000000000000000002020000000000000000000000000000020
20000000000000000000000000000020200000000000000000000000000000202000000000000000000000000000002020000000000000000000000000000020
20000000000000000000000000000020200000000000000000000000000000202000000000000000000000000000002020000000000000000000000000000020
20000000000000000000008300000020200000000000000000000083000000202000000000000000000000830000002020000000000000000000008300000020
20000000000000000000008300000020200000000000003000000051000000202000000000000000000000000000002020000000000000000000008300000020
20000000000000000000000000000020200000000000000000000000000000202000000000000000000000000000002020000000000000000000000000000020
20000000000000000000000000000020200000000000000000000000000000202000000000000000000000000000002020000000000000000000000000000020
20000000000000000000000000000020200000000000000000000000000000202000000000000000000000000000002020000000000000000000000000000020
20000000000000000000000000000020200000000000300000000000000000202000000000000010000000000000002020000000000000000000000000000020
20000000000000000000000000000020200000000000000000000000000000202000000000000000000000000000002020000000000000000000000000000020
20000000000000000000000000000020200000000000000000003000000000202000000000000000000000000000002020000000000000000000000000000020
20000000000000000000000000000020200000000000000000000000000000202000000000000000000000000000002020000000000000000000000000000020
20000000000000000000000000000020200000000030000000000000300000202000000000000000000000000000002020000000000000000000000000000020
20000000000000000000000000000020200000000000000000000000000000202000000000000000000000000000002020000000000000000000000000000020
20000000000000000000000000000020200000000000000000300000000030302000000000000000000000000000002020000000000000000000000000000020
20000000000000000000000000000020200000000000000000000000000000202000000000000000000000000000002020000000000000000000000000000020
20000000000000000000000000000020200000000000003000000000000030202000000000000000000000000000002020000000000000000000000000000020
20000000000000000000000000000020200000000000000000000000000000202000000000000000000000000000002020000000000000000000000000000020
20000000000000000000000000000020200000000000300000000000000030202000000000000000000000000000002020000000000000000000000000000020
20000000000000000000000000000020200000000000000000000000000000202000000000000000000000000000002020000000000000000000000000000020
20000000000000000000000000000020203030303030303030303030303030202000000000000000000000000000002020000000000000000000000000000020
20202020202020202020202020202020202020202020202020202020202020202020202020202020202020202020202020202020202020202020202020202020
20202020202020202020202020202020202020202020202020203020202020202020202020202020202020202020202020202020202020202020202020202020
__gff__
0000030300000000000000000000000000000000000000000000000000000000000000000000000000000000000000000000000000000000000000000000000000000000000000000000000000000000000000000000000000000000000000000000000000000000000000000000000000000000000000000000000000000000
0000000000000000000000000000000000000000000000000000000000000000000000000000000000000000000000000000000000000000000000000000000000000000000000000000000000000000000000000000000000000000000000000000000000000000000000000000000000000000000000000000000000000000
__map__
0000000000000000000000000000000002020202020000000000000202020202020202020200000000000002020202020202020202000000000000020202020202020202020000000000000202020202020202020200000000000002020202020202020202000000000000020202020202020202020000000000000202020202
0202020202020303020202020202020202000000000000000000000000000002020000000000000000000000000000020200000000000000000000000000000202000000000000000000000000000002020000000000000000000000000000020200000000000000000000000000000202000000000000000000000000000002
0200000000000000000000000000000202000000000000000000000000000002020000000000000000000000000000020200000000000000000000000000000202000000000000000000000000000002020000000000000000000000000000020200000000000000000000000000000202000000000000000000000000000002
0200000000000000001600000000000202000000000000000000000000000002020000000000000000000000000000020200000000000000000000000000000202000000000000000000000000000002020000000000000000000000000000020200000000000000000000000000000202000000000000000000000000000002
0200000000003800000000000000000202000000000000000000000000000002020000000000000000000000000000020200000000000000000000000000000202000000000000000000000000000002020000000000000000000000000000020200000000000000000000000000000202000000000000000000000000000002
020000000000000000000b000000000202000000000000000000003800000002020000000000000000000038000000020200000000000000000000380000000202000000000000000000003800000002020000000000000000000038000000020200000000000000000000380000000202000000000000000000003800000002
020000000000000000000000000b000202000000000000000000000000000002020000000000000000000000000000020200000000000000000000000000000202000000000000000000000000000002020000000000000000000000000000020200000000000000000000000000000202000000000000000000000000000002
0200000015000202020000000000000202000000000000000000000000000002020000000000000000000000000000020200000000000000000000000000000202000000000000000000000000000002020000000000000000000000000000020200000000000000000000000000000202000000000000000000000000000002
0200020000000200020000000000000202000000000000000000000000000002020000000000000000000000000000020200000000000000000000000000000202000000000000000000000000000002020000000000000000000000000000020200000000000000000000000000000202000000000000000000000000000002
0200020202020200020000000000000002000000000000000000000000000002020000000000000000000000000000020200000000000000000000000000000202000000000000000000000000000002020000000000000000000000000000020200000000000000000000000000000202000000000000000000000000000002
0200020000000000020200000000000002000000000000000000000000000002020000000000000000000000000000020200000000000000000000000000000202000000000000000000000000000002020000000000000000000000000000020200000000000000000000000000000202000000000000000000000000000002
0200000000000000000000000000000202000000000000000000000000000002020000000000000000000000000000020200000000000000000000000000000202000000000000000000000000000002020000000000000000000000000000020200000000000000000000000000000202000000000000000000000000000002
0200000000000000000000000000000202000000000000000000000000000002020000000000000000000000000000020200000000000000000000000000000202000000000000000000000000000002020000000000000000000000000000020200000000000000000000000000000202000000000000000000000000000002
0200000000000000000000000000000202000000000000000000000000000002020000000000000000000000000000020200000000000000000000000000000202000000000000000000000000000002020000000000000000000000000000020200000000000000000000000000000202000000000000000000000000000002
0200000000000000000000000000000202020202020202020202020202020202020202020202020202020202020202020202020202020202020202020202020202020202020202020202020202020202020202020202020000020202020202020202020202020202000002020202020202020202020202020202020202020202
0202020202000000000000020202020202020202020000000000000202020202020202020200000000000002020202020202020202000000000000020202020202020202020000000000000202020202020202020202020000020202020202020202020202000000000000020202020202020202020000000000000202020202
0200000000000000000000000000000202000000000000000000000000000002020000000000000000000000000000020200000000000000000000000000000202000000000000000000000000000002020000000000000000000000000000020200000000000000000000000000000202000000000000000000000000000002
0200000000000000000000000000000202000000000000000000000000000002020000000000000000000000000000020200000000000000000000000000000202000000000000000000000000000002020000000000000000000000000000020200000000000000000000000000000202000000000000000000000000000002
0200000000000000000000000000000202000000000000000000000000000002020000000000000000000000000000020200000000000000000000000000000202000000000000000000000000000000000000000300000000000003000000020200000000000000000000000000000202000000000000000000000000000002
020000000000000000000000000000020200000000000000000000000000000202000000000000000000000000000002020000000000000000000000000000020200000000000000000000000000000000000b000000000000000000000b00020200000000000000000000000000000202000000000000000000000000000002
0200000000000000000000380000000202000000000000000000003800000002020000000000000000000038000000020200000000000000000000380000000202000000000000000000000000000000000000000000000300000000000000020200000000000000000000380000000202000000000000000000003800000002
0200000000000000000000000000000202000000000000000000000000000002020000000000000000000000000000020200000000000000000000000000000202000000000000000000000000000000000000000300000303000003000000020200000000000000000000000000000202000000000000000000000000000002
02000000000000000000000000000002020000000000000000000000000000020200000000000000000000000000000202000000000000000000000000000002020000000000000000000000000000020200000000000003000000000b0000020200000000000000000000000000000202000000000000000000000000000002
0200000000000000000000000000000202000000000000000000000000000002020000000000000000000000000000020200000000000000000000000000000202000000000000000000000000000002020000000000000003000000000000020200000000000000000000000000000202000000000000000000000000000002
0200000000000000000000000000000202000000000000000000000000000002020000000000000000000000000000020200000000000000000000000000000202000000000000000000000000000002020b00000300000300000003000000020200000000000000000000000000000202000000000000000000000000000002
0200000000000000000000000000000202000000000000000000000000000002020000000000000000000000000000020200000000000000000000000000000202000000000000000000000000000002020000000000000000000000000000000000000000000000000000000000000202000000000000000000000000000002
0200000000000000000000000000000202000000000000000000000000000002020000000000000000000000000000020200000000000000000000000000000202000000000000000000000000000002020000000000000000000000000000000000000000000000000000000000000202000000000000000000000000000002
0200000000000000000000000000000202000000000000000000000000000002020000000000000000000000000000020200000000000000000000000000000202000000000000000000000000000002020000000300000000000003000b00020200000000000000000000000000000202000000000000000000000000000002
0200000000000000000000000000000202000000000000000000000000000002020000000000000000000000000000020200000000000000000000000000000202000000000000000000000000000002020000000000000000000000000000020200000000000000000000000000000202000000000000000000000000000002
0202020202020202020202020202020202020202020202020202020202020202020202020202020202020202020202020202020202020202020202020202020202020202020202020202020202020202020202020203030000030302020202020202020202020202020202020202020202020202020202020202020202020202
0202020202000000000000020202020202020202020000000000000202020202020202020200000000000002020202020202020202000000000000020202020202020202020000000000000202020202020202020203030000030302020202020202020202020202020202020202020202020202020202020202020202020202
0200000000000000000000000000000202000000000000000000000000000002020000000000000000000000000000020200000000000000000000000000000202000000000000000000000000000002020303030303030000000303030303020200000000000000000000000000000202000000000000000000000000000002
